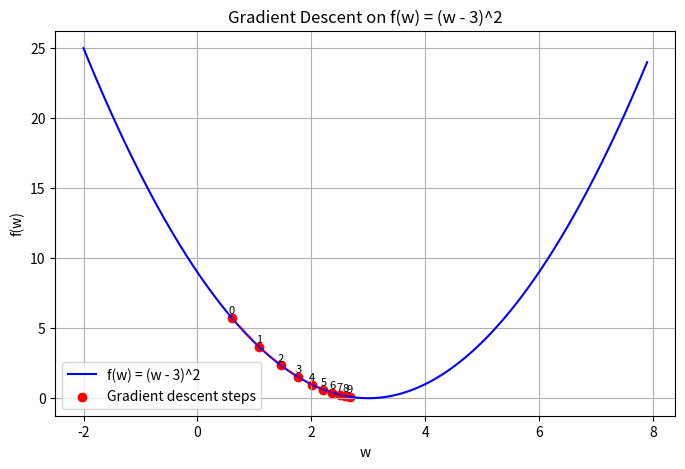

The script that saved this image:
"""
Assignment 2 – Visualize 1D Descent

Plot the function f(w) = (w - 3)^2 and the gradient descent path over it.
Use matplotlib for plotting.

Returns:
- None

Function Signature:
def plot_1d_descent() -> None
"""
import matplotlib.pyplot as plt
def gradient_descent_1d(start, lr, steps):
    history = []
    w = start
    for _ in range(steps):
        w = w - lr * 2 * (w - 3)
        history.append(w)
    return history

def plot_1d_descent() -> None:
    def f(w):
        return (w - 3) ** 2

    def gradient_descent_1d(start, lr, steps):
        history = []
        w = start
        for _ in range(steps):
            w = w - lr * 2 * (w - 3)
            history.append(w)
        return history

    w_vals = [i * 0.1 for i in range(-20, 80)]
    f_vals = [f(w) for w in w_vals]

    history = gradient_descent_1d(start=0.0, lr=0.1, steps=10)
    descent_f_vals = [f(w) for w in history]

    plt.figure(figsize=(8, 5))
    plt.plot(w_vals, f_vals, label="f(w) = (w - 3)^2", color="blue")
    plt.scatter(history, descent_f_vals, color="red", label="Gradient descent steps")
    plt.plot(history, descent_f_vals, linestyle='--', color="red", alpha=0.5)

    for i, (w, y) in enumerate(zip(history, descent_f_vals)):
        plt.text(w, y + 0.3, f"{i}", fontsize=8, ha='center')

    plt.title("Gradient Descent on f(w) = (w - 3)^2")
    plt.xlabel("w")
    plt.ylabel("f(w)")
    plt.legend()
    plt.grid(True)
    plt.show()

if __name__ == "__main__":
  
    
    plot_1d_descent()
